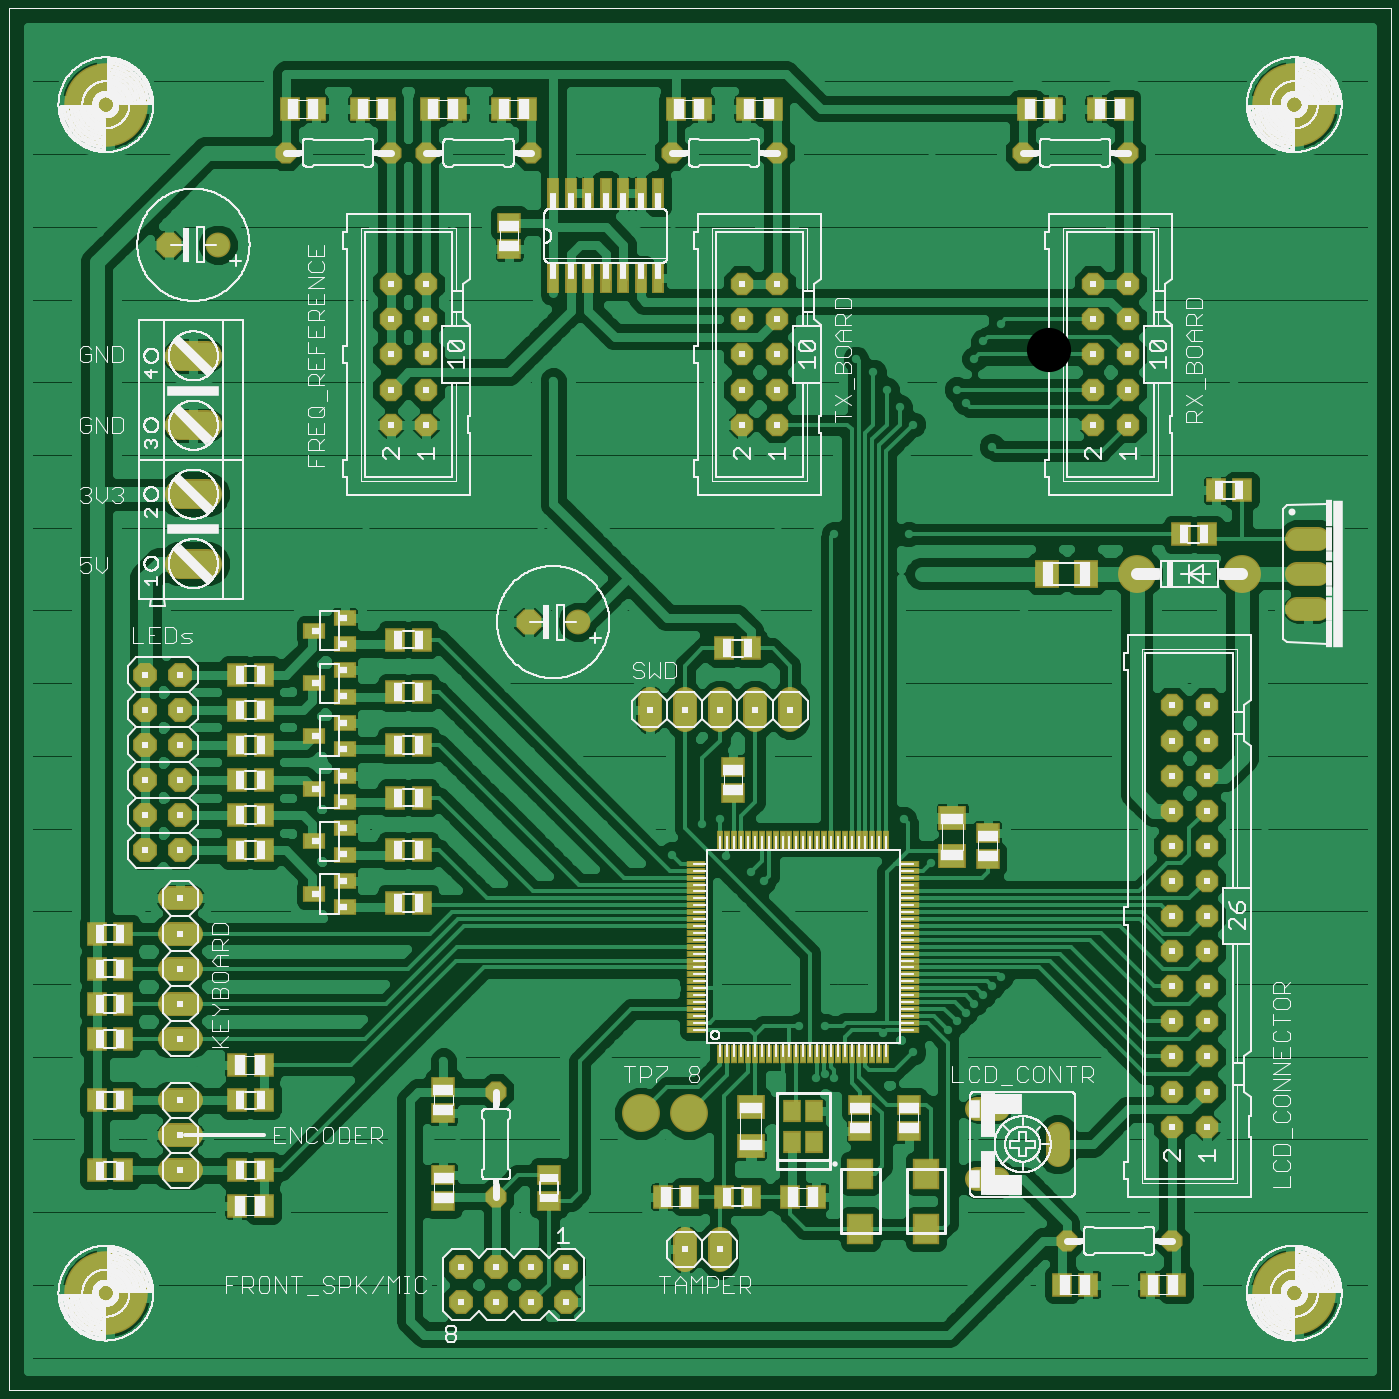
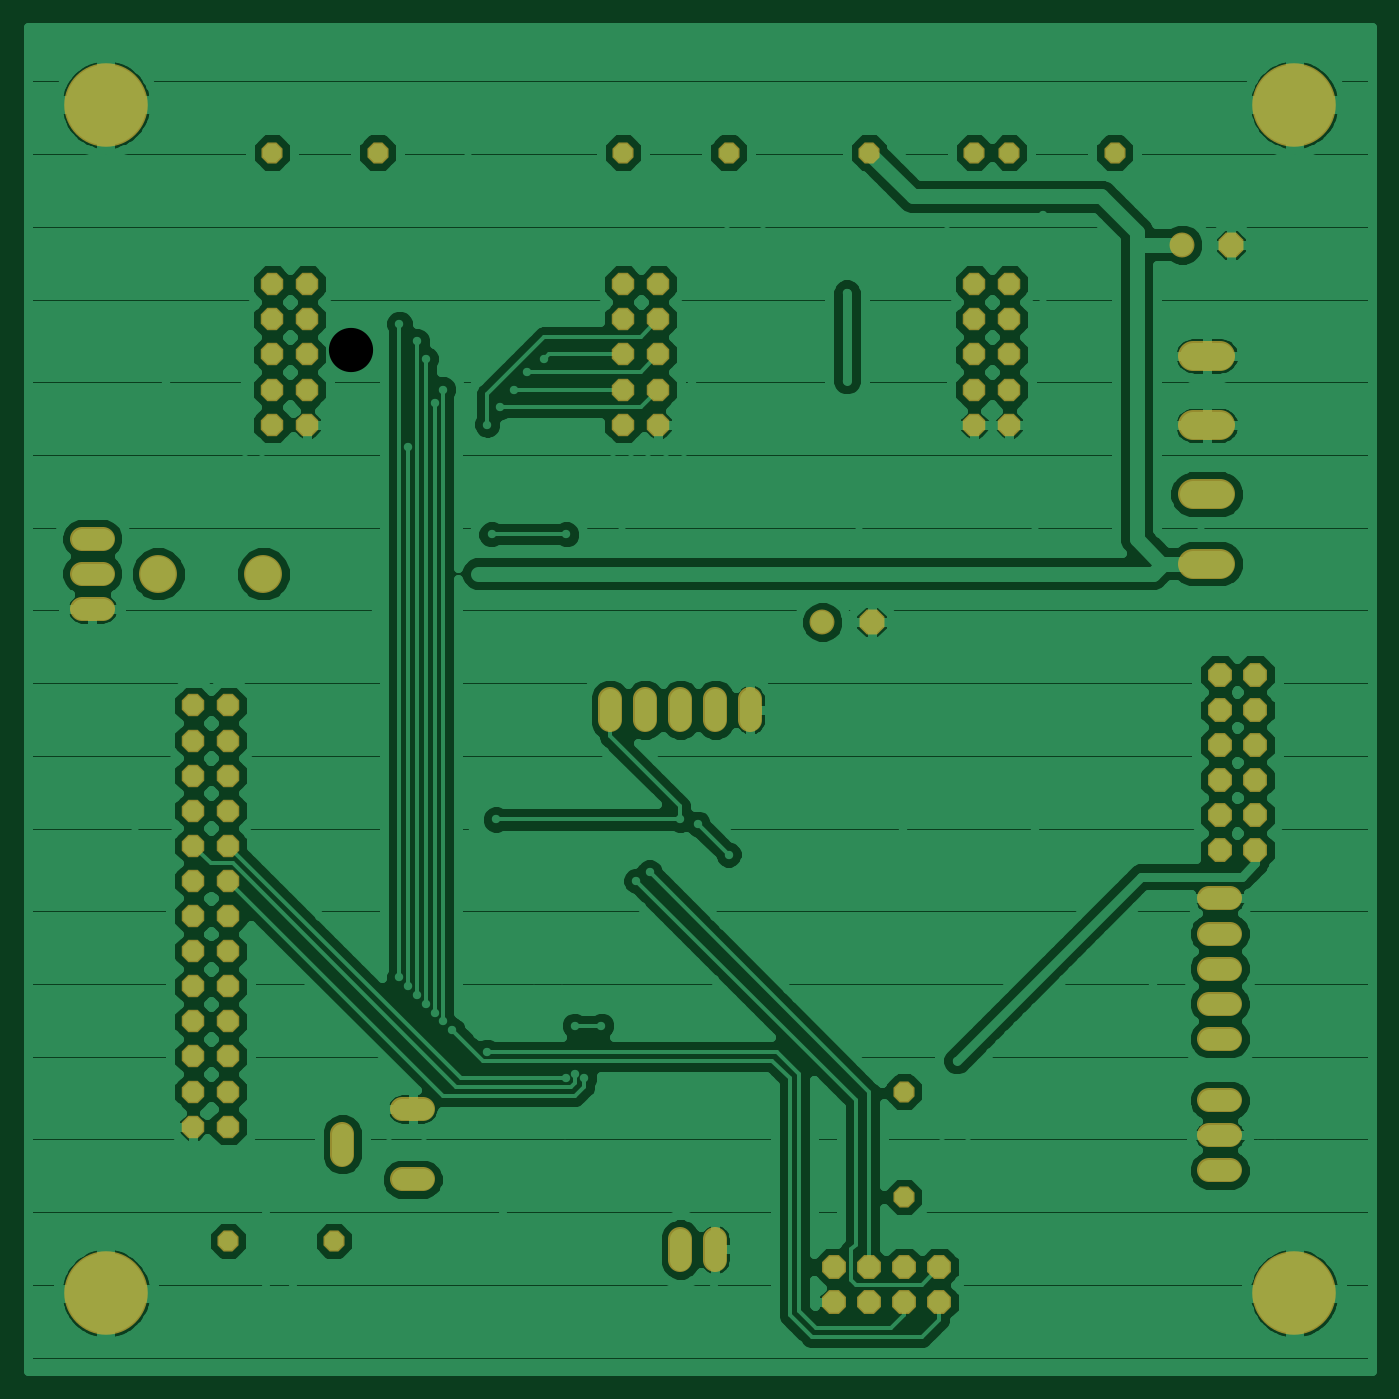
Circuit board: 6 layer files. Board 97.3 x 97.3 mm.
- top_copper: mainboard.cmp (158291 bytes)
- drill: mainboard.drd (6908 bytes)
- top_silk: mainboard.plc (304014 bytes)
- bottom_copper: mainboard.sol (90993 bytes)
- top_mask: mainboard.stc (9204 bytes)
- bottom_mask: mainboard.sts (3594 bytes)

=== top_copper: mainboard.cmp (158291 bytes, source omitted) ===
=== drill: mainboard.drd ===
%
M48
M72
T01C0.00787
T02C0.01181
T03C0.03200
T04C0.03600
T05C0.04000
T06C0.04331
T07C0.05200
T08C0.12598
%
T01
X57733Y55036
X40233Y75036
X35233Y75036
X42733Y95036
X60233Y95036
X70233Y107536
X70233Y117536
X70233Y127536
X70233Y140036
X42733Y140036
X37733Y145036
X87733Y85036
X105233Y80036
X122733Y72536
X130233Y72536
X126050Y96050
X135233Y105036
X147733Y107536
X162733Y112536
X186985Y104347
X206985Y112536
X214859Y120410
X206985Y124347
X214859Y132221
X222733Y124347
X222733Y112536
X227300Y106050
X234800Y106050
X238481Y116473
X246355Y116473
X246355Y128284
X238481Y128284
X238481Y140095
X246355Y140095
X246355Y151906
X257300Y164800
X263855Y161906
X264800Y152300
X295233Y152536
X322733Y157536
X296355Y184406
X313855Y206906
X333855Y221906
X343855Y209406
X361355Y216906
X366355Y216906
X361355Y221906
X361355Y226906
X371355Y216906
X376355Y216906
X381355Y216906
X381355Y221906
X381355Y226906
X371355Y259406
X351355Y289406
X328855Y289406
X328855Y284406
X328855Y279406
X328855Y274406
X328855Y269406
X323855Y269406
X318855Y266906
X313855Y264406
X308855Y264406
X303855Y264406
X298855Y264406
X293855Y264406
X298855Y274406
X303855Y276906
X291355Y276906
X282300Y271050
X274800Y283550
X272300Y287300
X277300Y296050
X279800Y301050
X284800Y306050
X273855Y306906
X263855Y296906
X252300Y287300
X248550Y292300
X243550Y296050
X251355Y306906
X265233Y325036
X285233Y325036
X303855Y324406
X303855Y319406
X308855Y324406
X313855Y324406
X328855Y324406
X328855Y319406
X328855Y314406
X328855Y309406
X328855Y304406
X328855Y299406
X328855Y294406
X303855Y291906
X291355Y291906
X266355Y274406
X259800Y277300
X256050Y282300
X261355Y261906
X258550Y246050
X258855Y226906
X266355Y206906
X291355Y224406
X313855Y254406
X338855Y236906
X360233Y162536
X302733Y107536
X317733Y90036
X322733Y70036
X322733Y52536
X307733Y55036
X315233Y32536
X322733Y32536
X325233Y25036
X312733Y25036
X290233Y22536
X277733Y40036
X255233Y40036
X255233Y52536
X255233Y57536
X255233Y62536
X237733Y60036
X237733Y65036
X237733Y70036
X237733Y75036
X237733Y80036
X237300Y91050
X234800Y92300
X232300Y91050
X220233Y90036
X217733Y65036
X212733Y65036
X197733Y70036
X180233Y67536
X182733Y57536
X187733Y42536
X195233Y32536
X182733Y30036
X162733Y47536
X132733Y47536
X125233Y32536
X105233Y25036
X82733Y57536
X103855Y146906
X103855Y161906
X103855Y176906
X103855Y191906
X103855Y206906
X103855Y221906
X103855Y246906
X106355Y271906
X111355Y271906
X116355Y271906
X121355Y271906
X126355Y271906
X128855Y276906
X128855Y281906
X128855Y286906
X136355Y286906
X143855Y286906
X157300Y289800
X143855Y301906
X141355Y314406
X143855Y321906
X146355Y321906
X151355Y326906
X157300Y314800
X176355Y309406
X193855Y319406
X201355Y319406
X201355Y324406
X206355Y324406
X211355Y324406
X196355Y329406
X191355Y334406
X186355Y329406
X181355Y334406
X193855Y346906
X203855Y344406
X201355Y359406
X206355Y366906
X206355Y371906
X211355Y359406
X235233Y357536
X237733Y330036
X228855Y324406
X228855Y319406
X201355Y294406
X201355Y289406
X201355Y284406
X201355Y279406
X201355Y274406
X203855Y269406
X208855Y269406
X213855Y269406
X218855Y269406
X223855Y269406
X228855Y266906
X228855Y271906
X236355Y271906
X237300Y246050
X221355Y246906
X228855Y226906
X188855Y214406
X183855Y206906
X176355Y196906
X183855Y186906
X163855Y184406
X156355Y176906
X148855Y169406
X141355Y161906
X133855Y154406
X126355Y146906
X188855Y164406
X191050Y154800
X199800Y163550
X204800Y164800
X206670Y154406
X213550Y149800
X217300Y147300
X226670Y151906
X226670Y140095
X223855Y174406
X209170Y186906
X153855Y246906
X141355Y266906
X166355Y266906
X178855Y284406
X191355Y266906
X138855Y221906
X101355Y276906
X101355Y281906
X101355Y286906
X101355Y291906
X101355Y296906
X101355Y301906
X101355Y306906
X101355Y311906
X101355Y316906
X101355Y321906
X101355Y326906
X101355Y331906
X101355Y336906
X86355Y331906
X91355Y359406
X96355Y366906
X96355Y371906
X101355Y359406
X131355Y359406
X138855Y359406
X136355Y366906
X136355Y371906
X167733Y367536
X175233Y360036
X167733Y352536
X182733Y352536
X182733Y367536
X168855Y386906
X150233Y342536
X138855Y326906
X128855Y324406
X128855Y319406
X128855Y314406
X128855Y309406
X128855Y304406
X128855Y299406
X128855Y329406
X128855Y334406
X83855Y284406
X56355Y309406
X66355Y369406
X86355Y386906
X56355Y246906
X66355Y221906
X237733Y55036
X232733Y40036
X277733Y72536
X287733Y72536
X290233Y80036
X295233Y85036
X272300Y107300
X274800Y109800
X277300Y112300
X279800Y114800
X282300Y117300
X284800Y119800
X269800Y104800
X259800Y98550
X251355Y103973
X342733Y70036
X342733Y65036
X347733Y65036
X347733Y70036
X360233Y102536
X383855Y326906
X346355Y366906
X311355Y359406
X306355Y364406
X306355Y369406
X298855Y359406
X305233Y345036
X265233Y355036
X241355Y386906
X298855Y386906
T02
X262300Y234800
T03
X164300Y221050
X150300Y221050
X61800Y328550
X47800Y328550
X81050Y354800
X111050Y354800
X121050Y354800
X151050Y354800
X191050Y354800
X221050Y354800
X291050Y354800
X321050Y354800
X141050Y87300
X141050Y57300
X303550Y44800
X333550Y44800
T04
X333550Y77300
X333550Y87300
X333550Y97300
X333550Y107300
X333550Y117300
X333550Y127300
X333550Y137300
X333550Y147300
X333550Y157300
X333550Y167300
X333550Y177300
X333550Y187300
X333550Y197300
X343550Y197300
X343550Y187300
X343550Y177300
X343550Y167300
X343550Y157300
X343550Y147300
X343550Y137300
X343550Y127300
X343550Y117300
X343550Y107300
X343550Y97300
X343550Y87300
X343550Y77300
X321050Y277300
X311050Y277300
X311050Y287300
X311050Y297300
X321050Y297300
X321050Y287300
X321050Y307300
X321050Y317300
X311050Y317300
X311050Y307300
X221050Y307300
X221050Y317300
X211050Y317300
X211050Y307300
X211050Y297300
X211050Y287300
X211050Y277300
X221050Y277300
X221050Y287300
X221050Y297300
X121050Y297300
X121050Y287300
X121050Y277300
X111050Y277300
X111050Y287300
X111050Y297300
X111050Y307300
X111050Y317300
X121050Y317300
X121050Y307300
T05
X51050Y206050
X51050Y196050
X41050Y196050
X41050Y206050
X41050Y186050
X41050Y176050
X51050Y176050
X51050Y186050
X51050Y166050
X51050Y156050
X41050Y156050
X41050Y166050
X51050Y142300
X51050Y132300
X51050Y122300
X51050Y112300
X51050Y102300
X51050Y84800
X51050Y74800
X51050Y64800
X131050Y37300
X131050Y27300
X141050Y27300
X151050Y27300
X151050Y37300
X141050Y37300
X161050Y37300
X161050Y27300
X194800Y42300
X204800Y42300
X281050Y62300
X281050Y82300
X301050Y72300
X224800Y196050
X214800Y196050
X204800Y196050
X194800Y196050
X184800Y196050
X372300Y224800
X372300Y234800
X372300Y244800
T06
X353550Y234800
X323550Y234800
T07
X54800Y237700
X54800Y257500
X54800Y277100
X54800Y296900
T08
X29859Y29859
X29859Y368442
X368442Y368442
X368442Y29859
M30

=== top_silk: mainboard.plc (304014 bytes, source omitted) ===
=== bottom_copper: mainboard.sol (90993 bytes, source omitted) ===
=== top_mask: mainboard.stc (9204 bytes, source omitted) ===
=== bottom_mask: mainboard.sts ===
G75*
%MOIN*%
%OFA0B0*%
%FSLAX25Y25*%
%IPPOS*%
%LPD*%
%AMOC8*
5,1,8,0,0,1.08239X$1,22.5*
%
%ADD10OC8,0.07100*%
%ADD11C,0.07100*%
%ADD12C,0.10800*%
%ADD13OC8,0.06800*%
%ADD14C,0.06800*%
%ADD15OC8,0.06000*%
%ADD16OC8,0.06400*%
%ADD17C,0.23800*%
%ADD18C,0.08600*%
D10*
X0150300Y0221050D03*
X0047800Y0328550D03*
D11*
X0061800Y0328550D03*
X0164300Y0221050D03*
D12*
X0323550Y0234800D03*
X0353550Y0234800D03*
D13*
X0161050Y0037300D03*
X0161050Y0027300D03*
X0151050Y0027300D03*
X0141050Y0027300D03*
X0141050Y0037300D03*
X0151050Y0037300D03*
X0131050Y0037300D03*
X0131050Y0027300D03*
X0051050Y0156050D03*
X0051050Y0166050D03*
X0041050Y0166050D03*
X0041050Y0156050D03*
X0041050Y0176050D03*
X0041050Y0186050D03*
X0051050Y0186050D03*
X0051050Y0176050D03*
X0051050Y0196050D03*
X0051050Y0206050D03*
X0041050Y0206050D03*
X0041050Y0196050D03*
D14*
X0048050Y0142300D02*
X0054050Y0142300D01*
X0054050Y0132300D02*
X0048050Y0132300D01*
X0048050Y0122300D02*
X0054050Y0122300D01*
X0054050Y0112300D02*
X0048050Y0112300D01*
X0048050Y0102300D02*
X0054050Y0102300D01*
X0054050Y0084800D02*
X0048050Y0084800D01*
X0048050Y0074800D02*
X0054050Y0074800D01*
X0054050Y0064800D02*
X0048050Y0064800D01*
X0184800Y0193050D02*
X0184800Y0199050D01*
X0194800Y0199050D02*
X0194800Y0193050D01*
X0204800Y0193050D02*
X0204800Y0199050D01*
X0214800Y0199050D02*
X0214800Y0193050D01*
X0224800Y0193050D02*
X0224800Y0199050D01*
X0278050Y0082300D02*
X0284050Y0082300D01*
X0301050Y0075300D02*
X0301050Y0069300D01*
X0284050Y0062300D02*
X0278050Y0062300D01*
X0204800Y0045300D02*
X0204800Y0039300D01*
X0194800Y0039300D02*
X0194800Y0045300D01*
X0369300Y0224800D02*
X0375300Y0224800D01*
X0375300Y0234800D02*
X0369300Y0234800D01*
X0369300Y0244800D02*
X0375300Y0244800D01*
D15*
X0321050Y0354800D03*
X0291050Y0354800D03*
X0221050Y0354800D03*
X0191050Y0354800D03*
X0151050Y0354800D03*
X0121050Y0354800D03*
X0111050Y0354800D03*
X0081050Y0354800D03*
X0141050Y0087300D03*
X0141050Y0057300D03*
X0303550Y0044800D03*
X0333550Y0044800D03*
D16*
X0333550Y0077300D03*
X0333550Y0087300D03*
X0333550Y0097300D03*
X0333550Y0107300D03*
X0333550Y0117300D03*
X0333550Y0127300D03*
X0333550Y0137300D03*
X0333550Y0147300D03*
X0333550Y0157300D03*
X0333550Y0167300D03*
X0333550Y0177300D03*
X0333550Y0187300D03*
X0333550Y0197300D03*
X0343550Y0197300D03*
X0343550Y0187300D03*
X0343550Y0177300D03*
X0343550Y0167300D03*
X0343550Y0157300D03*
X0343550Y0147300D03*
X0343550Y0137300D03*
X0343550Y0127300D03*
X0343550Y0117300D03*
X0343550Y0107300D03*
X0343550Y0097300D03*
X0343550Y0087300D03*
X0343550Y0077300D03*
X0321050Y0277300D03*
X0311050Y0277300D03*
X0311050Y0287300D03*
X0311050Y0297300D03*
X0321050Y0297300D03*
X0321050Y0287300D03*
X0321050Y0307300D03*
X0321050Y0317300D03*
X0311050Y0317300D03*
X0311050Y0307300D03*
X0221050Y0307300D03*
X0221050Y0317300D03*
X0211050Y0317300D03*
X0211050Y0307300D03*
X0211050Y0297300D03*
X0211050Y0287300D03*
X0211050Y0277300D03*
X0221050Y0277300D03*
X0221050Y0287300D03*
X0221050Y0297300D03*
X0121050Y0297300D03*
X0121050Y0287300D03*
X0121050Y0277300D03*
X0111050Y0277300D03*
X0111050Y0287300D03*
X0111050Y0297300D03*
X0111050Y0307300D03*
X0111050Y0317300D03*
X0121050Y0317300D03*
X0121050Y0307300D03*
D17*
X0029859Y0029859D03*
X0029859Y0368442D03*
X0368442Y0368442D03*
X0368442Y0029859D03*
D18*
X0058700Y0237700D02*
X0050900Y0237700D01*
X0050900Y0257500D02*
X0058700Y0257500D01*
X0058700Y0277100D02*
X0050900Y0277100D01*
X0050900Y0296900D02*
X0058700Y0296900D01*
M02*

